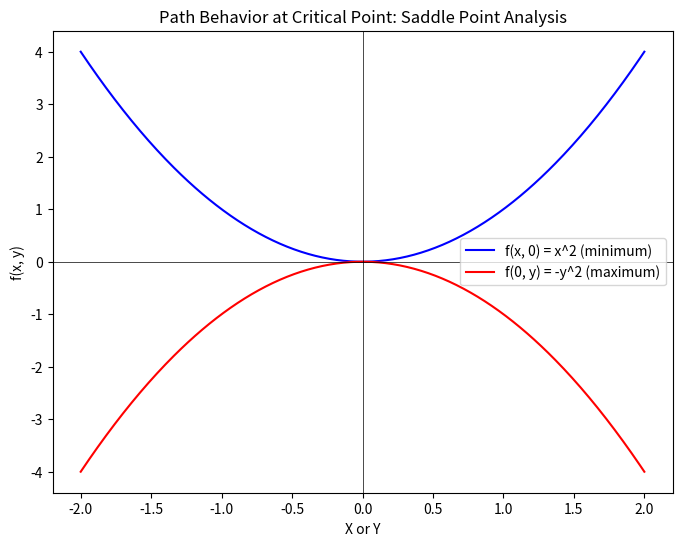

Write the Python code that produced this figure.
import numpy as np
import matplotlib.pyplot as plt

# Define the paths along x-axis and y-axis
x_path = np.linspace(-2, 2, 400)
y_path = np.linspace(-2, 2, 400)
f_x_path = x_path**2  # f(x, 0) = x^2
f_y_path = -y_path**2  # f(0, y) = -y^2

# Plot the paths
plt.figure(figsize=(8, 6))
plt.plot(x_path, f_x_path, label='f(x, 0) = x^2 (minimum)', color='blue')
plt.plot(y_path, f_y_path, label='f(0, y) = -y^2 (maximum)', color='red')
plt.axhline(0, color='black', linewidth=0.5)
plt.axvline(0, color='black', linewidth=0.5)

# Add labels and legend
plt.xlabel('X or Y')
plt.ylabel('f(x, y)')
plt.title('Path Behavior at Critical Point: Saddle Point Analysis')
plt.legend()
plt.show()
